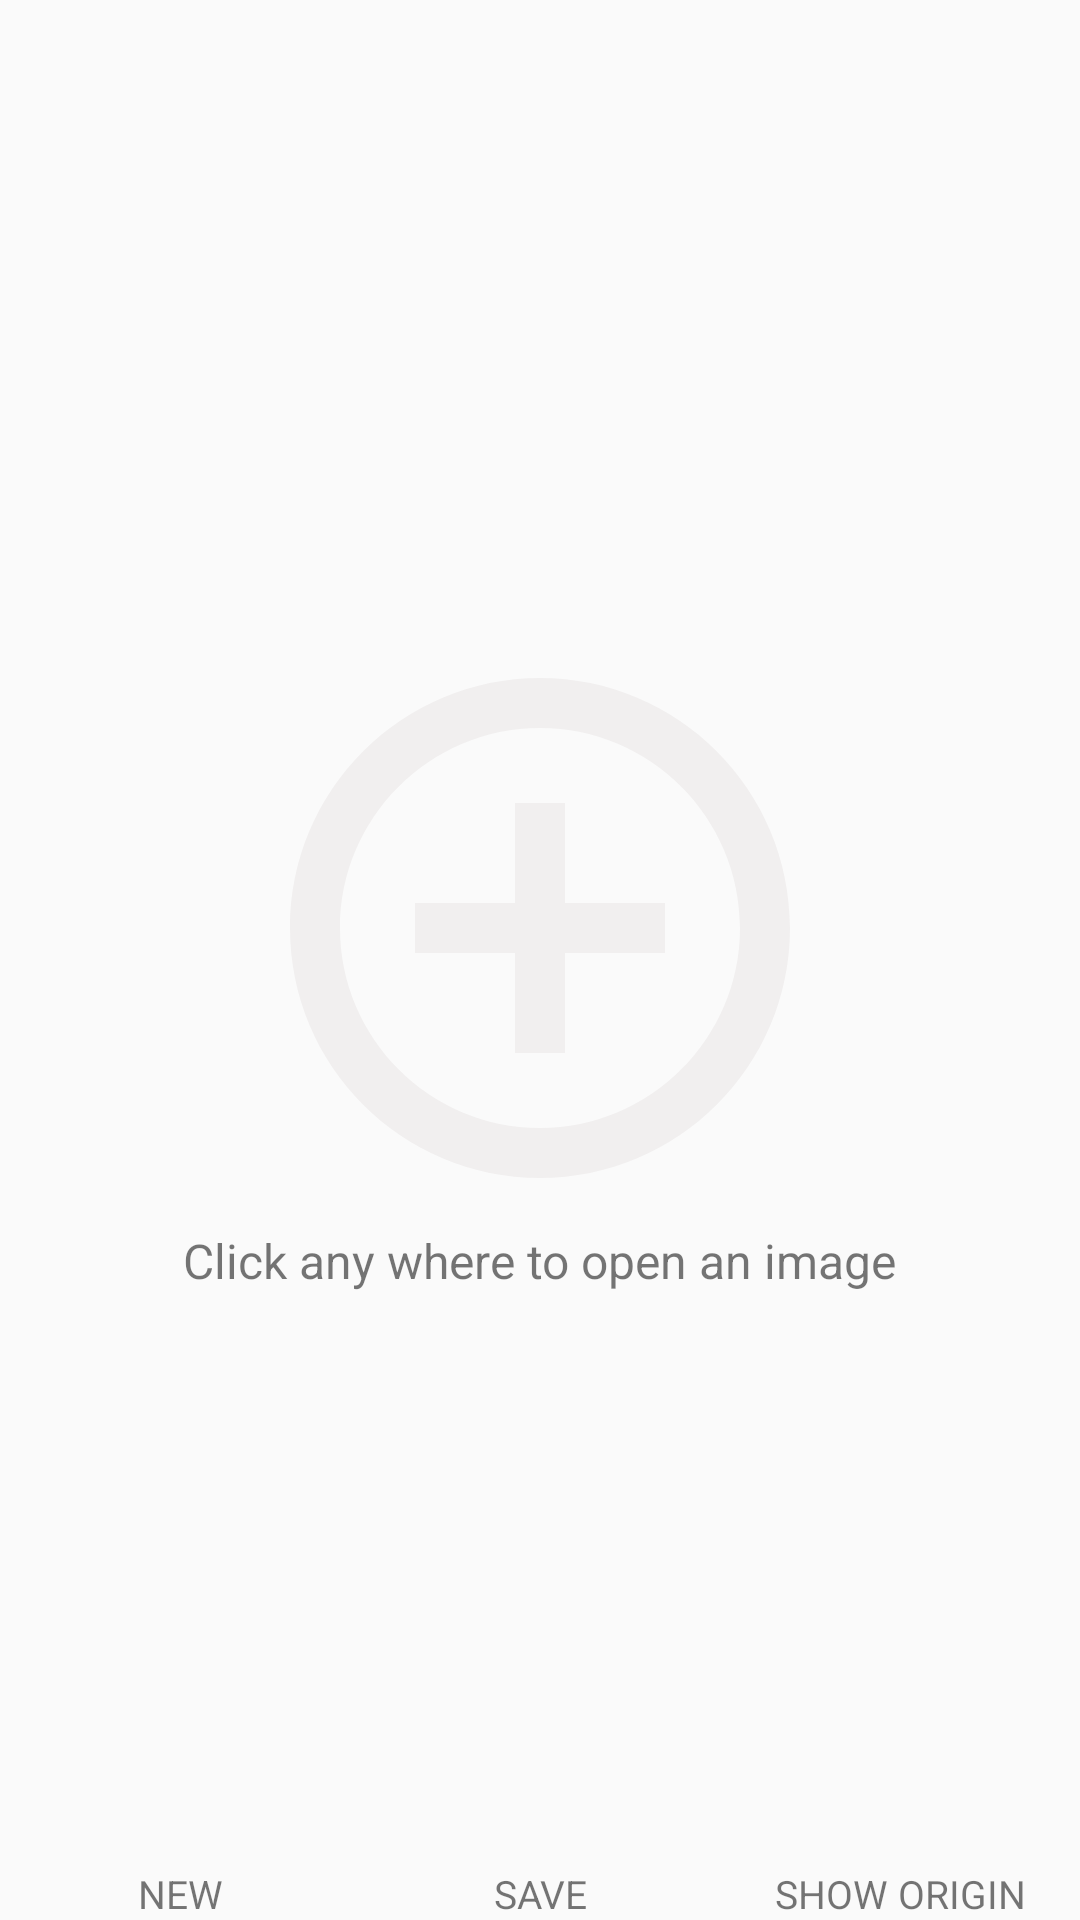

Reconstruct the res/layout file that produces this screen, plus the resources it refers to.
<!-- AndroidManifest.xml: application theme Theme.EraAnimefy -->
<!-- res/layout/fragment_convert.xml -->
<?xml version="1.0" encoding="utf-8"?>
<FrameLayout xmlns:android="http://schemas.android.com/apk/res/android"
    xmlns:tools="http://schemas.android.com/tools"
    android:layout_width="match_parent"
    android:layout_height="match_parent"
    xmlns:app="http://schemas.android.com/apk/res-auto"
    tools:context=".launcher.FragmentConvert">
    <androidx.constraintlayout.widget.ConstraintLayout
        android:layout_width="match_parent"
        android:layout_height="match_parent">
        <androidx.constraintlayout.widget.ConstraintLayout
            android:id="@+id/open_container"
            android:layout_width="wrap_content"
            android:layout_height="wrap_content"
            app:layout_constraintTop_toTopOf="parent"
            app:layout_constraintBottom_toBottomOf="parent"
            app:layout_constraintLeft_toLeftOf="parent"
            app:layout_constraintRight_toRightOf="parent"
            android:orientation="vertical" >
            <ImageView
                android:id="@+id/img_open"
                android:layout_width="match_parent"
                android:layout_height="match_parent"
                app:layout_constraintTop_toTopOf="parent"
                app:layout_constraintLeft_toLeftOf="parent"
                app:layout_constraintRight_toRightOf="parent"
                android:background="@drawable/ic_add_circle"
                android:importantForAccessibility="no"
                android:backgroundTint="@color/menu_bg"
                android:contentDescription="@string/app_name" />
            <TextView
                android:layout_width="wrap_content"
                android:layout_height="wrap_content"
                app:layout_constraintTop_toBottomOf="@+id/img_open"
                app:layout_constraintLeft_toLeftOf="parent"
                app:layout_constraintRight_toRightOf="parent"
                android:textSize="16sp"
                android:text="@string/convert_text" />
        </androidx.constraintlayout.widget.ConstraintLayout>
        <FrameLayout
            android:id="@+id/img_frame"
            android:layout_width="match_parent"
            android:layout_height="0dp"
            android:padding="@dimen/base"
            app:layout_constraintTop_toTopOf="parent"
            app:layout_constraintLeft_toLeftOf="parent"
            app:layout_constraintRight_toRightOf="parent"
            app:layout_constraintBottom_toTopOf="@+id/sub_menu">
            <ImageView
                android:id="@+id/img_original"
                android:layout_width="match_parent"
                android:layout_height="match_parent"
                android:contentDescription="@string/app_name" />
            <ImageView
                android:id="@+id/img_converted"
                android:layout_width="match_parent"
                android:layout_height="match_parent"
                android:contentDescription="@string/app_name" />
        </FrameLayout>
        <LinearLayout
            android:id="@+id/sub_menu"
            android:layout_width="match_parent"
            android:layout_height="wrap_content"
            app:layout_constraintBottom_toBottomOf="parent"
            app:layout_constraintLeft_toLeftOf="parent"
            app:layout_constraintRight_toRightOf="parent"
            android:orientation="horizontal"
            android:background="?android:attr/windowBackground" >
            <TextView
                android:id="@+id/txt_open_action"
                android:layout_width="0dp"
                android:layout_height="wrap_content"
                android:layout_weight="1"
                android:text="@string/open_new"
                android:gravity="center"
                android:clickable="true"
                android:focusable="true"
                android:textSize="13sp"
                android:padding="@dimen/base"
                android:background="?android:attr/selectableItemBackground" />
            <TextView
                android:id="@+id/txt_save_action"
                android:layout_width="0dp"
                android:layout_height="wrap_content"
                android:layout_weight="1"
                android:text="@string/save"
                android:gravity="center"
                android:clickable="true"
                android:focusable="true"
                android:textSize="13sp"
                android:padding="@dimen/base"
                android:background="?android:attr/selectableItemBackground" />
            <TextView
                android:id="@+id/txt_show_action"
                android:layout_width="0dp"
                android:layout_height="wrap_content"
                android:layout_weight="1"
                android:text="@string/show_origin"
                android:gravity="center"
                android:clickable="true"
                android:focusable="true"
                android:padding="@dimen/base"
                android:textSize="13sp"
                android:background="?android:attr/selectableItemBackground" />
        </LinearLayout>
    </androidx.constraintlayout.widget.ConstraintLayout>
</FrameLayout>
<!-- resources referenced by this layout -->
<resources>
  <color name="menu_bg">#F1EFEF</color>
  <!-- drawable ic_add_circle (drawable) -->
  <vector android:height="200dp" android:tint="#F1EFEF"
      android:viewportHeight="24" android:viewportWidth="24"
      android:width="200dp" xmlns:android="http://schemas.android.com/apk/res/android">
      <path android:fillColor="@android:color/white" android:pathData="M13,7h-2v4L7,11v2h4v4h2v-4h4v-2h-4L13,7zM12,2C6.48,2 2,6.48 2,12s4.48,10 10,10 10,-4.48 10,-10S17.52,2 12,2zM12,20c-4.41,0 -8,-3.59 -8,-8s3.59,-8 8,-8 8,3.59 8,8 -3.59,8 -8,8z"/>
  </vector>
  <string name="app_name">Era Animefy</string>
  <string name="convert_text">Click any where to open an image</string>
  <string name="open_new">NEW</string>
  <string name="save">SAVE</string>
  <string name="show_origin">SHOW ORIGIN</string>
  <style name="Theme.EraAnimefy" parent="Theme.AppCompat.Light.NoActionBar">
          
          <item name="colorPrimary">#0174BE</item>
          <item name="colorPrimaryDark">#0C356A</item>
          <item name="colorAccent">#FFF0CE</item>
          
      </style>
</resources>
